Run: headless pygame with SDL's dummy video driver; simulated clock (each Clock.tick advances the game by its frame time, no real sleeping); random seed 0; keys injected as events and as key.get_pressed() state; no mouse input; restart key R tapped at the start of phases 3 and 4.
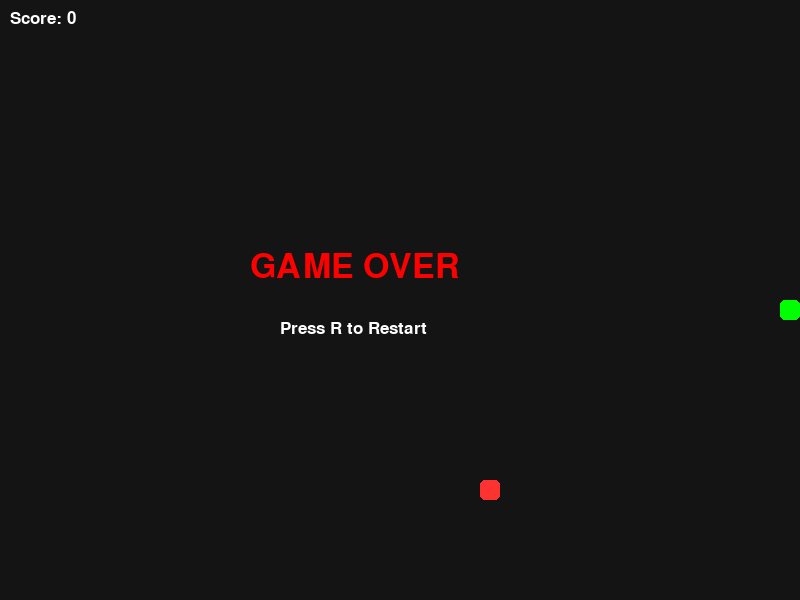
Frame 1 of 4 · flips 1–60 · no input
Frame 2 of 4 · flips 61–180 · tapped SPACE, RETURN · held RIGHT (→), D · screen unchanged from frame 1, image omitted
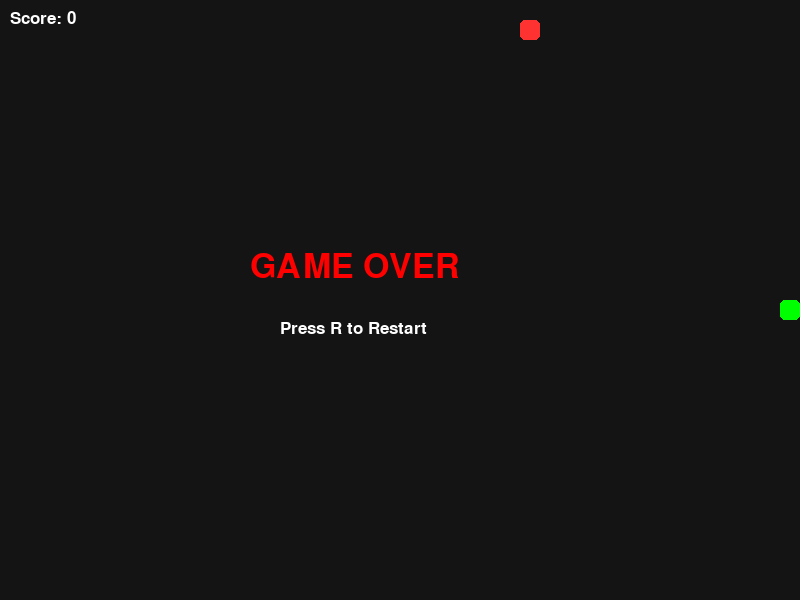
Frame 3 of 4 · flips 181–300 · tapped R · held DOWN (↓), S
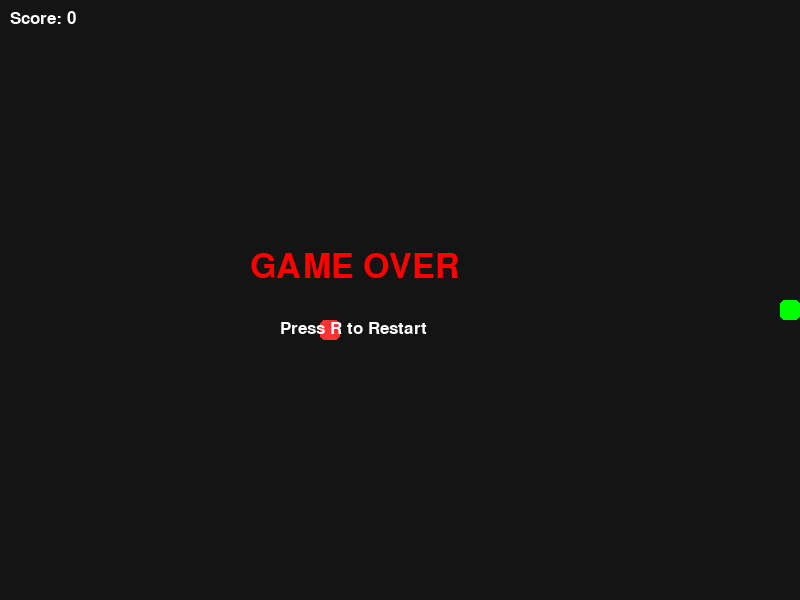
Frame 4 of 4 · flips 301–420 · tapped R · held LEFT (←), A, UP (↑), W

The pygame program that drew these frames:

import pygame
import random

pygame.init()

WIDTH, HEIGHT = 800, 600
CELL = 20

screen = pygame.display.set_mode((WIDTH, HEIGHT))
pygame.display.set_caption("Snake")

clock = pygame.time.Clock()
font = pygame.font.SysFont("arial", 25)
big_font = pygame.font.SysFont("arial", 50)

def draw_text(text, font, color, x, y):
    img = font.render(text, True, color)
    screen.blit(img, (x, y))

def random_food(snake):
    while True:
        x = random.randrange(0, WIDTH, CELL)
        y = random.randrange(0, HEIGHT, CELL)
        if (x, y) not in snake:
            return (x, y)

def game():
    snake = [(WIDTH // 2, HEIGHT // 2)]
    direction = (CELL, 0)
    food = random_food(snake)
    score = 0
    paused = False
    game_over = False

    while True:
        for event in pygame.event.get():
            if event.type == pygame.QUIT:
                return
            if event.type == pygame.KEYDOWN:
                if event.key == pygame.K_p:
                    paused = not paused
                if event.key == pygame.K_r and game_over:
                    return game()
                if not paused and not game_over:
                    if event.key == pygame.K_LEFT and direction != (CELL, 0):
                        direction = (-CELL, 0)
                    elif event.key == pygame.K_RIGHT and direction != (-CELL, 0):
                        direction = (CELL, 0)
                    elif event.key == pygame.K_UP and direction != (0, CELL):
                        direction = (0, -CELL)
                    elif event.key == pygame.K_DOWN and direction != (0, -CELL):
                        direction = (0, CELL)

        if not paused and not game_over:
            head = (snake[0][0] + direction[0], snake[0][1] + direction[1])

            if (
                head[0] < 0 or head[0] >= WIDTH or
                head[1] < 0 or head[1] >= HEIGHT or
                head in snake
            ):
                game_over = True
            else:
                snake.insert(0, head)

                if head == food:
                    score += 1
                    food = random_food(snake)
                else:
                    snake.pop()

        screen.fill((20, 20, 20))

        for i, s in enumerate(snake):
            color = (0, 255 - i*5, 0)
            pygame.draw.rect(screen, color, (s[0], s[1], CELL, CELL), border_radius=5)

        pygame.draw.rect(screen, (255, 50, 50), (food[0], food[1], CELL, CELL), border_radius=5)

        draw_text(f"Score: {score}", font, (255, 255, 255), 10, 10)

        if paused:
            draw_text("PAUSED", big_font, (255, 255, 0), WIDTH//2 - 100, HEIGHT//2 - 30)

        if game_over:
            draw_text("GAME OVER", big_font, (255, 0, 0), WIDTH//2 - 150, HEIGHT//2 - 50)
            draw_text("Press R to Restart", font, (255, 255, 255), WIDTH//2 - 120, HEIGHT//2 + 20)

        pygame.display.flip()
        clock.tick(12 + score // 3)

game()
pygame.quit()
